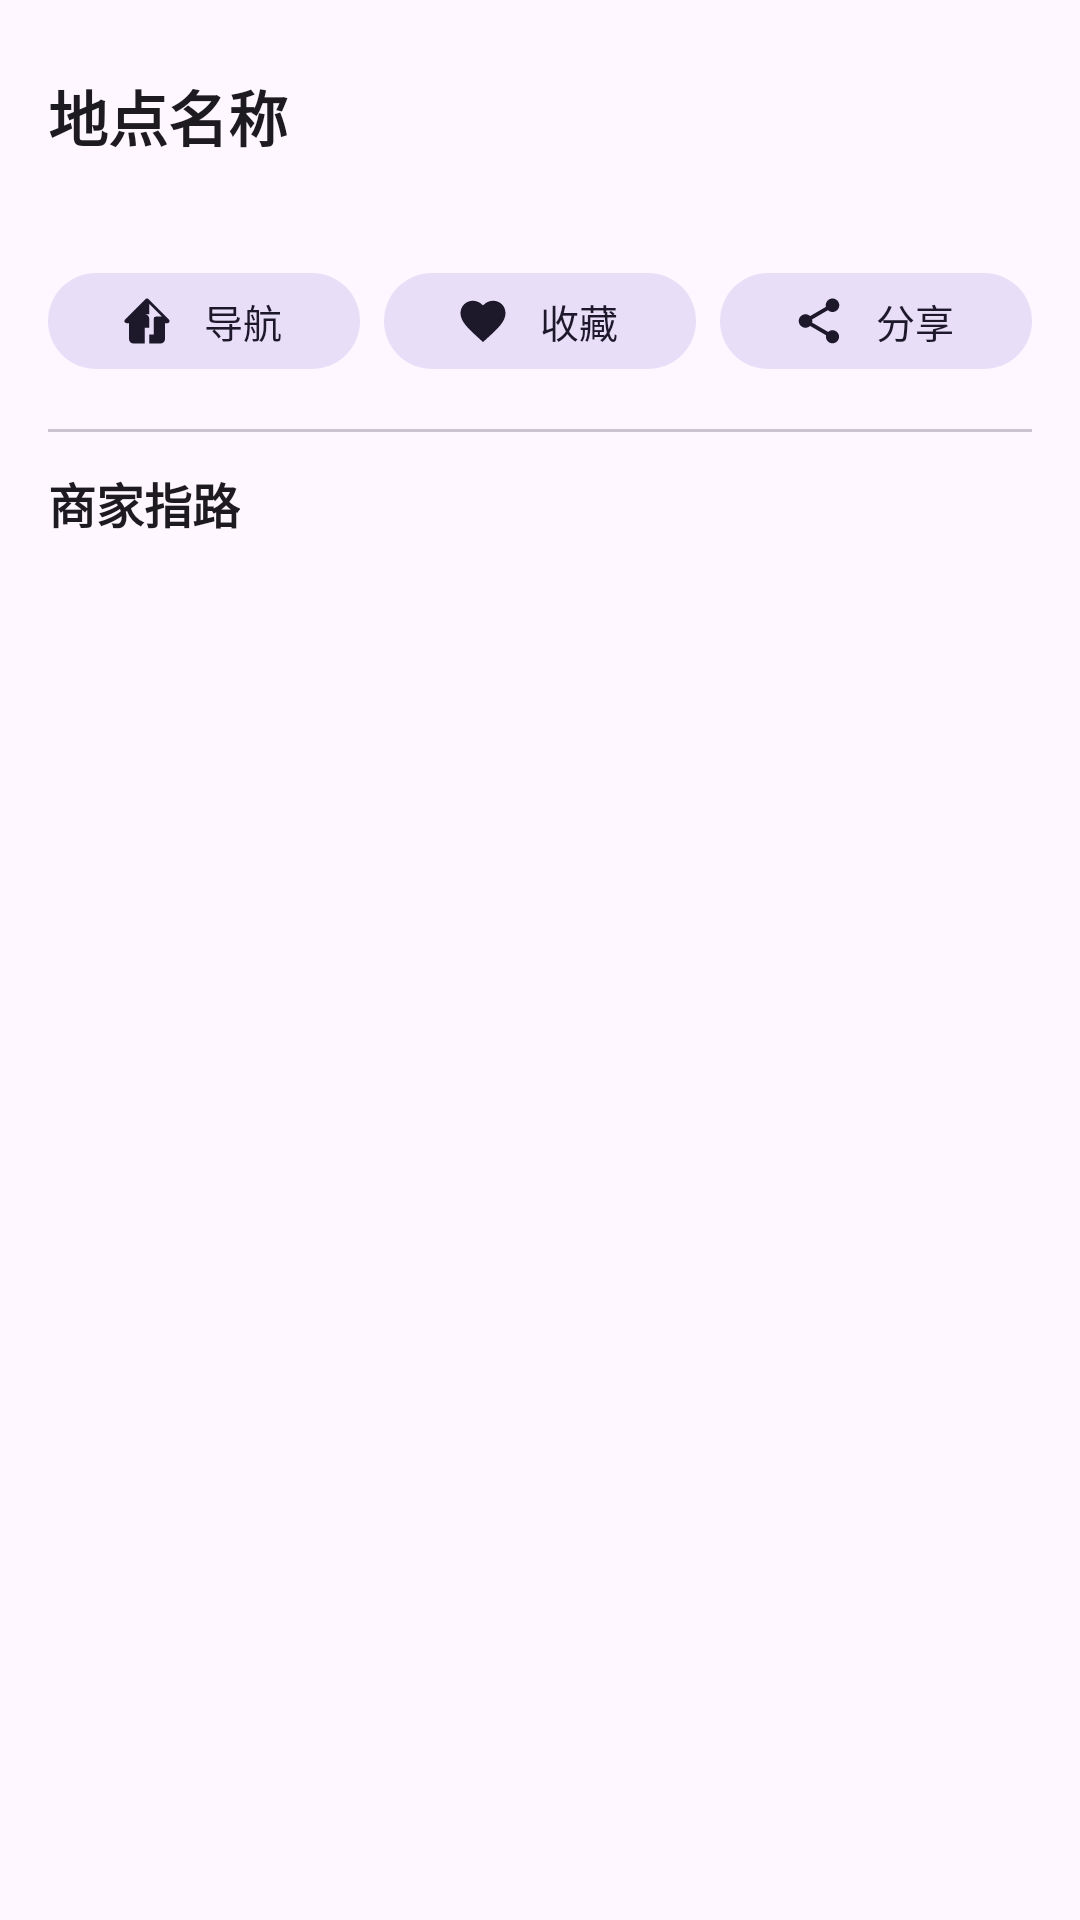

Here is an Android app screen rendered from its layout file. Give the layout XML and the strings, colors and styles it references.
<!-- AndroidManifest.xml: application theme Theme.GUET_Map -->
<!-- res/layout/sheet_guide_detail.xml -->
<?xml version="1.0" encoding="utf-8"?>
<androidx.core.widget.NestedScrollView xmlns:android="http://schemas.android.com/apk/res/android"
    xmlns:app="http://schemas.android.com/apk/res-auto"
    xmlns:tools="http://schemas.android.com/tools"
    android:id="@+id/bottomSheetContent"
    android:layout_width="match_parent"
    android:layout_height="wrap_content"
    android:background="?attr/colorSurface"
    android:fillViewport="false">

    <LinearLayout
        android:layout_width="match_parent"
        android:layout_height="wrap_content"
        android:orientation="vertical"
        android:paddingStart="16dp"
        android:paddingEnd="16dp"
        android:paddingBottom="32dp">

        
        <View
            android:layout_width="40dp"
            android:layout_height="4dp"
            android:layout_gravity="center_horizontal"
            android:layout_marginTop="8dp"
            android:layout_marginBottom="12dp"
            android:background="@drawable/sheet_handle" />

        
        <LinearLayout
            android:layout_width="match_parent"
            android:layout_height="wrap_content"
            android:orientation="horizontal"
            android:gravity="center_vertical">

            <TextView
                android:id="@+id/tvSheetTitle"
                android:layout_width="0dp"
                android:layout_height="wrap_content"
                android:layout_weight="1"
                android:text="地点名称"
                android:textSize="20sp"
                android:textStyle="bold"
                android:textColor="?attr/colorOnSurface"
                tools:text="第十一教学楼B区" />

            <TextView
                android:id="@+id/tvSheetRating"
                android:layout_width="wrap_content"
                android:layout_height="wrap_content"
                android:textSize="14sp"
                android:textColor="?attr/colorOnSurfaceVariant"
                tools:text="4.5 ★" />
        </LinearLayout>

        
        <TextView
            android:id="@+id/tvSheetHours"
            android:layout_width="wrap_content"
            android:layout_height="wrap_content"
            android:layout_marginTop="4dp"
            android:textSize="13sp"
            android:textColor="?attr/colorOnSurfaceVariant"
            tools:text="07:00 - 22:30" />

        
        <LinearLayout
            android:id="@+id/llActionButtons"
            android:layout_width="match_parent"
            android:layout_height="wrap_content"
            android:layout_marginTop="12dp"
            android:orientation="horizontal"
            android:gravity="center">

            <com.google.android.material.button.MaterialButton
                android:id="@+id/btnNavigate"
                style="@style/Widget.Material3.Button.TonalButton"
                android:layout_width="0dp"
                android:layout_height="40dp"
                android:layout_weight="1"
                android:layout_marginEnd="8dp"
                android:text="导航"
                android:textSize="13sp"
                app:icon="@drawable/ic_navigate"
                app:iconSize="18dp" />

            <com.google.android.material.button.MaterialButton
                android:id="@+id/btnFavorite"
                style="@style/Widget.Material3.Button.TonalButton"
                android:layout_width="0dp"
                android:layout_height="40dp"
                android:layout_weight="1"
                android:layout_marginEnd="8dp"
                android:text="收藏"
                android:textSize="13sp"
                app:icon="@drawable/ic_favorites"
                app:iconSize="18dp" />

            <com.google.android.material.button.MaterialButton
                android:id="@+id/btnShare"
                style="@style/Widget.Material3.Button.TonalButton"
                android:layout_width="0dp"
                android:layout_height="40dp"
                android:layout_weight="1"
                android:text="分享"
                android:textSize="13sp"
                app:icon="@drawable/ic_share"
                app:iconSize="18dp" />

        </LinearLayout>

        
        <View
            android:layout_width="match_parent"
            android:layout_height="1dp"
            android:layout_marginTop="16dp"
            android:background="?attr/colorOutlineVariant" />

        
        <TextView
            android:layout_width="wrap_content"
            android:layout_height="wrap_content"
            android:layout_marginTop="12dp"
            android:text="商家指路"
            android:textSize="16sp"
            android:textStyle="bold"
            android:textColor="?attr/colorOnSurface" />

        
        <androidx.core.widget.ContentLoadingProgressBar
            android:id="@+id/progressGuide"
            style="?android:attr/progressBarStyleHorizontal"
            android:layout_width="match_parent"
            android:layout_height="4dp"
            android:layout_marginTop="8dp"
            android:indeterminate="true"
            android:visibility="gone" />

        
        <androidx.recyclerview.widget.RecyclerView
            android:id="@+id/rvGuideSteps"
            android:layout_width="match_parent"
            android:layout_height="wrap_content"
            android:layout_marginTop="8dp"
            android:nestedScrollingEnabled="false"
            tools:listitem="@layout/item_guide_step" />

        
        <TextView
            android:id="@+id/tvEmptyGuides"
            android:layout_width="match_parent"
            android:layout_height="wrap_content"
            android:layout_marginTop="16dp"
            android:gravity="center"
            android:text="暂无图文指引"
            android:textColor="?attr/colorOnSurfaceVariant"
            android:textSize="14sp"
            android:visibility="gone" />

    </LinearLayout>

</androidx.core.widget.NestedScrollView>
<!-- res/layout/item_guide_step.xml (included above) -->
<?xml version="1.0" encoding="utf-8"?>
<androidx.constraintlayout.widget.ConstraintLayout xmlns:android="http://schemas.android.com/apk/res/android"
    xmlns:app="http://schemas.android.com/apk/res-auto"
    xmlns:tools="http://schemas.android.com/tools"
    android:layout_width="match_parent"
    android:layout_height="wrap_content"
    android:paddingStart="4dp"
    android:paddingEnd="12dp"
    android:paddingBottom="8dp">

    

    
    <View
        android:id="@+id/vLine"
        android:layout_width="2dp"
        android:layout_height="0dp"
        android:background="@color/step_line"
        app:layout_constraintStart_toStartOf="@id/tvStepNumber"
        app:layout_constraintEnd_toEndOf="@id/tvStepNumber"
        app:layout_constraintTop_toBottomOf="@id/tvStepNumber"
        app:layout_constraintBottom_toBottomOf="parent" />

    
    <TextView
        android:id="@+id/tvStepNumber"
        android:layout_width="28dp"
        android:layout_height="28dp"
        android:background="@drawable/bg_step_circle"
        android:gravity="center"
        android:textColor="@color/white"
        android:textSize="12sp"
        android:textStyle="bold"
        app:layout_constraintStart_toStartOf="parent"
        app:layout_constraintTop_toTopOf="parent"
        tools:text="01" />

    

    <LinearLayout
        android:id="@+id/llContent"
        android:layout_width="0dp"
        android:layout_height="wrap_content"
        android:orientation="vertical"
        android:layout_marginStart="16dp"
        app:layout_constraintStart_toEndOf="@id/tvStepNumber"
        app:layout_constraintEnd_toEndOf="parent"
        app:layout_constraintTop_toTopOf="parent">

        <TextView
            android:id="@+id/tvDescription"
            android:layout_width="match_parent"
            android:layout_height="wrap_content"
            android:textColor="?attr/colorOnSurface"
            android:textSize="14sp"
            android:lineSpacingExtra="2dp"
            tools:text="从南门进入校园，沿主干道直行约200米" />

        <ImageView
            android:id="@+id/ivStepPhoto"
            android:layout_width="match_parent"
            android:layout_height="160dp"
            android:layout_marginTop="8dp"
            android:scaleType="centerCrop"
            android:background="@drawable/bg_image_placeholder"
            android:contentDescription="实景照片"
            tools:src="@android:drawable/ic_menu_gallery" />

    </LinearLayout>

</androidx.constraintlayout.widget.ConstraintLayout>
<!-- resources referenced by this layout -->
<resources>
  <color name="step_line">#FFDDDDDD</color>
  <color name="white">#FFFFFFFF</color>
  <!-- drawable bg_step_circle (drawable) -->
  <?xml version="1.0" encoding="utf-8"?>
  <shape xmlns:android="http://schemas.android.com/apk/res/android"
      android:shape="oval">
      <solid android:color="@color/step_circle" />
      <size android:width="28dp" android:height="28dp" />
  </shape>
  <!-- drawable ic_favorites (drawable) -->
  <vector xmlns:android="http://schemas.android.com/apk/res/android"
      android:width="24dp"
      android:height="24dp"
      android:viewportWidth="24"
      android:viewportHeight="24">
      <path
          android:fillColor="@color/nav_icon"
          android:pathData="M12,21.35l-1.45,-1.32C5.4,15.36 2,12.28 2,8.5 2,5.42 4.42,3 7.5,3c1.74,0 3.41,0.81 4.5,2.09C13.09,3.81 14.76,3 16.5,3 19.58,3 22,5.42 22,8.5c0,3.78 -3.4,6.86 -8.55,11.54L12,21.35z" />
  </vector>
  <!-- drawable ic_navigate (drawable) -->
  <vector xmlns:android="http://schemas.android.com/apk/res/android"
      android:width="24dp"
      android:height="24dp"
      android:viewportWidth="24"
      android:viewportHeight="24">
      <path
          android:fillColor="#1A73E8"
          android:pathData="M21.71,11.29l-9,-9a1.05,1.05 0,0 0,-1.42 0l-9,9a1,1 0,0 0,0.21 1.54A1,1 0,0 0,3 13h1v7a2,2 0,0 0,2 2h5v-7h2v7h5a2,2 0,0 0,2 -2v-7h1a1,1 0,0 0,0.71 -1.71zM13,9V4.41L18.59,10H16a1,1 0,0 0,-1 1v7h-2v-7a2,2 0,0 0,-2 -2z" />
  </vector>
  <!-- drawable ic_share (drawable) -->
  <vector xmlns:android="http://schemas.android.com/apk/res/android"
      android:width="24dp"
      android:height="24dp"
      android:viewportWidth="24"
      android:viewportHeight="24">
      <path
          android:fillColor="#1A73E8"
          android:pathData="M18,16.08c-0.76,0 -1.44,0.3 -1.96,0.77L8.91,12.7c0.05,-0.23 0.09,-0.46 0.09,-0.7s-0.04,-0.47 -0.09,-0.7l7.05,-4.11c0.54,0.5 1.25,0.81 2.04,0.81 1.66,0 3,-1.34 3,-3s-1.34,-3 -3,-3 -3,1.34 -3,3c0,0.24 0.04,0.47 0.09,0.7L8.04,9.81C7.5,9.31 6.79,9 6,9c-1.66,0 -3,1.34 -3,3s1.34,3 3,3c0.79,0 1.5,-0.31 2.04,-0.81l7.12,4.16c-0.05,0.21 -0.08,0.43 -0.08,0.65 0,1.61 1.31,2.92 2.92,2.92s2.92,-1.31 2.92,-2.92 -1.31,-2.92 -2.92,-2.92z" />
  </vector>
  <style name="Theme.GUET_Map" parent="Base.Theme.GUET_Map" />
  <color name="step_circle">#FF6200EE</color>
  <color name="nav_icon">#FF888888</color>
  <style name="Base.Theme.GUET_Map" parent="Theme.Material3.DayNight.NoActionBar">
          
          
      </style>
</resources>
